Photos from the image-classification dataset "naruto handsign data" in the GitHub repository ericwang10/naruto-hand-signs-identifier. Its 7 classes are: bird hand sign, boar hand sign, dog hand sign, dragon hand sign, hare hand sign, horse hand sign, monkey hand sign.

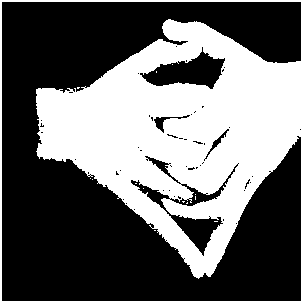
Label: dragon hand sign

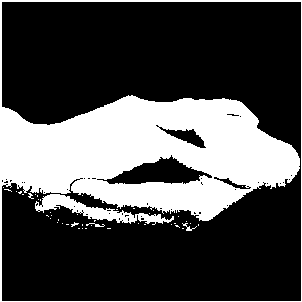
Label: monkey hand sign

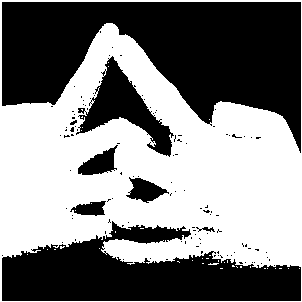
Label: horse hand sign

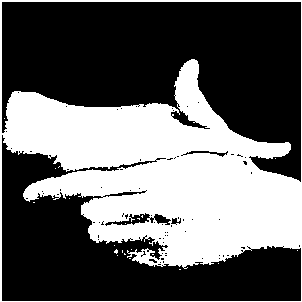
Label: hare hand sign

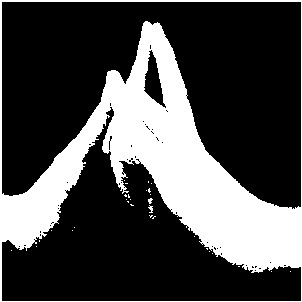
Label: bird hand sign

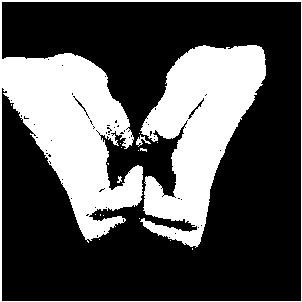
Label: boar hand sign
